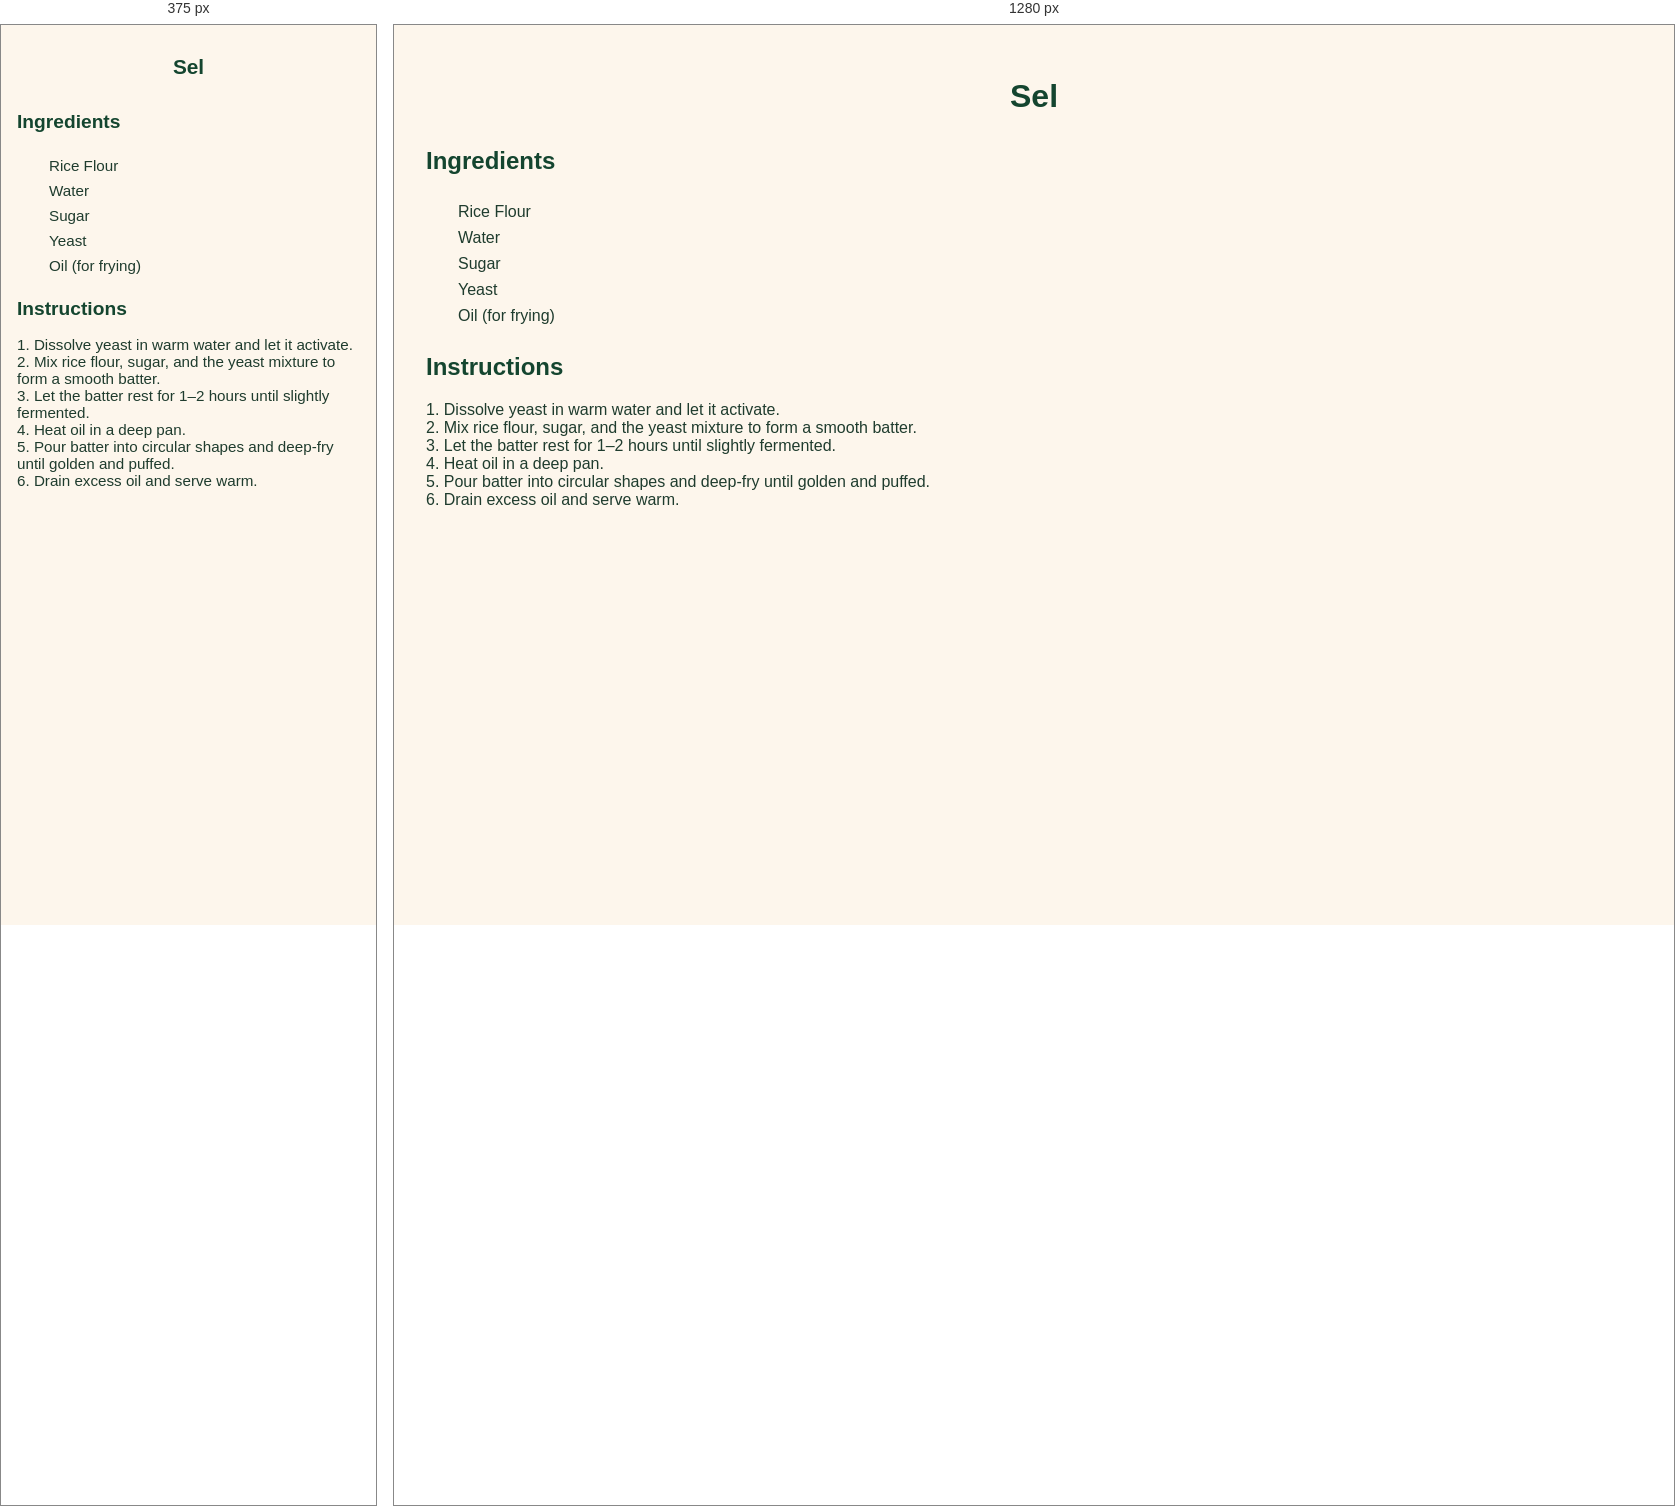
Rendered at 375 px and 1280 px, left to right.

<!-- file: sel.html -->
<!DOCTYPE html>
<html lang="en">
<head>
  <meta charset="UTF-8">
  <title>Sel Recipe</title>
  <link rel="stylesheet" href="../styles.css">
</head>
<body>
  <header>
    <h1>Sel</h1>
  </header>

  <main>
    <h2>Ingredients</h2>
    <ul class="ingredients">
      <li>Rice Flour</li>
      <li>Water</li>
      <li>Sugar</li>
      <li>Yeast</li>
      <li>Oil (for frying)</li>
    </ul>

    <div id="inventory-check-result" style="margin-top: 1rem; font-weight: bold;"></div>

    <h2>Instructions</h2>
    <p>
      1. Dissolve yeast in warm water and let it activate.<br>
      2. Mix rice flour, sugar, and the yeast mixture to form a smooth batter.<br>
      3. Let the batter rest for 1–2 hours until slightly fermented.<br>
      4. Heat oil in a deep pan.<br>
      5. Pour batter into circular shapes and deep-fry until golden and puffed.<br>
      6. Drain excess oil and serve warm.
    </p>
  </main>

  <script src="../script.js"></script>
</body>
</html>


/* @media block from styles.css */
@media screen and (max-width: 600px) {
  body {
    padding: 1rem;
    font-size: 0.95rem;
  }

  h1 {
    font-size: 1.5rem;
  }

  h2 {
    font-size: 1.2rem;
  }

  #searchInput {
    width: 100%;
    font-size: 1rem;
    padding: 0.6rem;
  }

  .has-ingredients {
    padding: 0.8rem;
  }

  button {
    font-size: 0.85rem;
    padding: 0.5rem 0.75rem;
  }

  #grocery-list {
    padding: 1rem;
    font-size: 0.9rem;
  }

  footer, nav, .tagline {
    text-align: center;
  }
}

/* @media block from styles.css */
@media screen and (max-width: 600px) {
  nav.top-nav {
    flex-direction: column;
    align-items: center;
    gap: 0.75rem;
    padding: 1rem;
  }

  nav.top-nav a {
    font-size: 1rem;
    padding: 0.6rem 1.2rem;
    width: 100%;
    text-align: center;
  }

  header h1 {
    font-size: 1.3rem;
  }

  .tagline {
    font-size: 0.95rem;
  }

  .container,
  main section,
  #grocery-list,
  .inventory-card {
    padding: 1rem;
    margin: 1rem;
  }

  button,
  input[type="text"],
  input[type="number"] {
    font-size: 0.95rem;
    padding: 0.5rem;
  }

  .inventory-inputs {
    flex-direction: column;
    gap: 0.5rem;
  }

  .inventory-actions {
    flex-direction: column;
    align-items: stretch;
  }
}